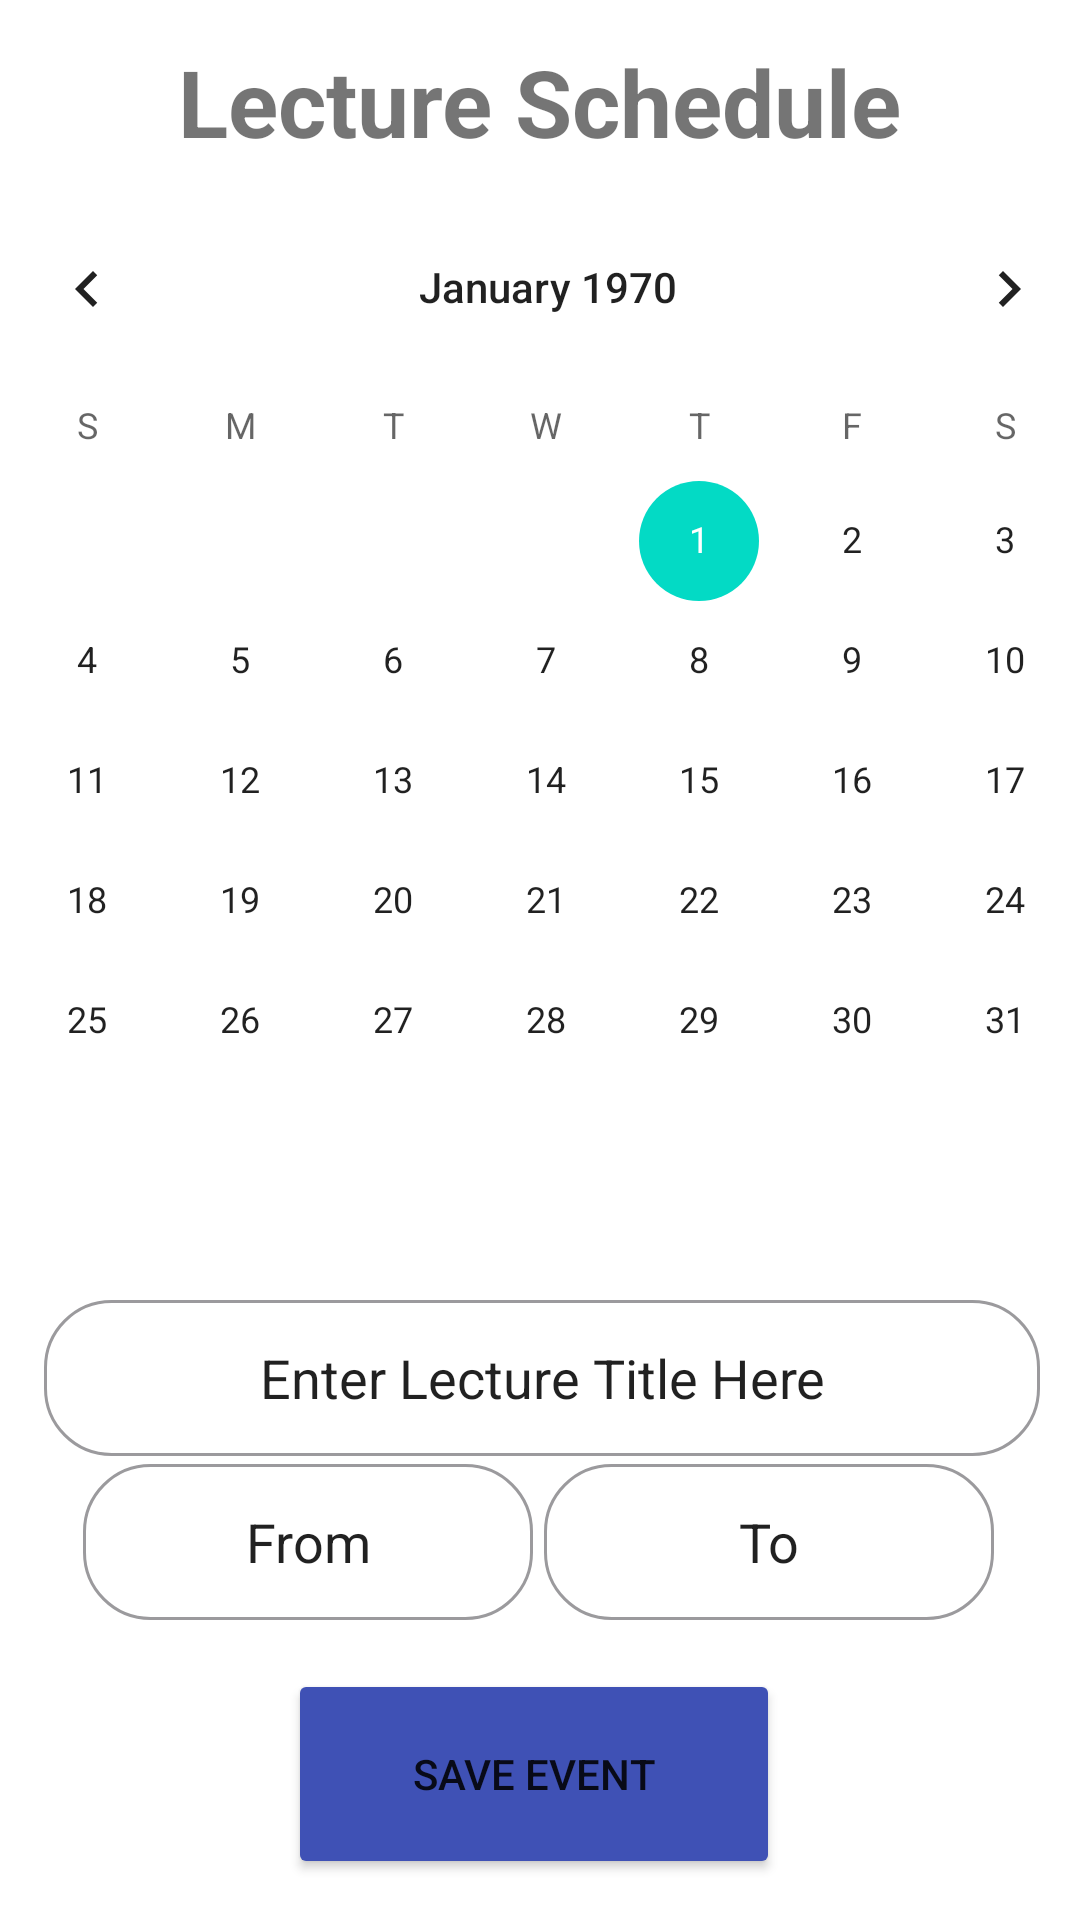

Reconstruct the res/layout file that produces this screen, plus the resources it refers to.
<!-- AndroidManifest.xml: application theme Theme.LMSApp -->
<!-- res/layout/fragment_calender.xml -->
<?xml version="1.0" encoding="utf-8"?>
<FrameLayout xmlns:android="http://schemas.android.com/apk/res/android"
    xmlns:app="http://schemas.android.com/apk/res-auto"
    xmlns:tools="http://schemas.android.com/tools"
    android:layout_width="match_parent"
    android:layout_height="match_parent"
    tools:context=".Calender">

    <androidx.constraintlayout.widget.ConstraintLayout
        android:layout_width="match_parent"
        android:layout_height="match_parent">

        <TextView
            android:id="@+id/calendar_title"
            android:layout_width="wrap_content"
            android:layout_height="wrap_content"
            android:gravity="center_horizontal"
            android:text="@string/lecture_schedule"
            android:textSize="31sp"
            android:textStyle="bold"
            app:layout_constraintBottom_toBottomOf="parent"
            app:layout_constraintEnd_toEndOf="parent"
            app:layout_constraintHorizontal_bias="0.496"
            app:layout_constraintStart_toStartOf="parent"
            app:layout_constraintTop_toTopOf="parent"
            app:layout_constraintVertical_bias="0.022" />

        <CalendarView
            android:id="@+id/calendarView"
            android:layout_width="398dp"
            android:layout_height="348dp"
            app:layout_constraintBottom_toBottomOf="parent"
            app:layout_constraintEnd_toEndOf="parent"
            app:layout_constraintHorizontal_bias="0.444"
            app:layout_constraintStart_toStartOf="parent"
            app:layout_constraintTop_toTopOf="parent"
            app:layout_constraintVertical_bias="0.213" />


        <EditText
            android:id="@+id/editTextLec"
            android:layout_width="332dp"
            android:layout_height="52dp"
            android:background="@drawable/edit_text_round"
            android:ems="10"
            android:gravity="center"
            android:inputType="textPersonName"
            android:text="Enter Lecture Title Here"
            app:layout_constraintBottom_toBottomOf="parent"
            app:layout_constraintEnd_toEndOf="parent"
            app:layout_constraintHorizontal_bias="0.524"
            app:layout_constraintStart_toStartOf="parent"
            app:layout_constraintTop_toTopOf="parent"
            app:layout_constraintVertical_bias="0.737" />

        <EditText
            android:id="@+id/start_time"
            android:layout_width="150dp"
            android:layout_height="52dp"
            android:background="@drawable/edit_text_round"
            android:ems="10"
            android:gravity="center"
            android:inputType="textPersonName"
            android:text="From"
            app:layout_constraintBottom_toBottomOf="parent"
            app:layout_constraintEnd_toEndOf="parent"
            app:layout_constraintHorizontal_bias="0.131"
            app:layout_constraintStart_toStartOf="parent"
            app:layout_constraintTop_toTopOf="parent"
            app:layout_constraintVertical_bias="0.83" />


        <EditText
            android:id="@+id/end_time"
            android:layout_width="150dp"
            android:layout_height="52dp"
            android:background="@drawable/edit_text_round"
            android:ems="10"
            android:gravity="center"
            android:inputType="textPersonName"
            android:text="To"
            app:layout_constraintBottom_toBottomOf="parent"
            app:layout_constraintEnd_toEndOf="parent"
            app:layout_constraintHorizontal_bias="0.864"
            app:layout_constraintStart_toStartOf="parent"
            app:layout_constraintTop_toTopOf="parent"
            app:layout_constraintVertical_bias="0.83" />

        <Button
            android:id="@+id/buttonSave"
            android:layout_width="164dp"
            android:layout_height="70dp"
            android:backgroundTint="@color/primary"
            android:text="Save Event"
            app:cornerRadius="22dp"
            app:layout_constraintBottom_toBottomOf="parent"
            app:layout_constraintEnd_toEndOf="parent"
            app:layout_constraintHorizontal_bias="0.489"
            app:layout_constraintStart_toStartOf="parent"
            app:layout_constraintTop_toTopOf="parent"
            app:layout_constraintVertical_bias="0.976" />

    </androidx.constraintlayout.widget.ConstraintLayout>
</FrameLayout>
<!-- resources referenced by this layout -->
<resources>
  <color name="primary">#3F51B5</color>
  <!-- drawable edit_text_round (drawable) -->
  <?xml version="1.0" encoding="utf-8"?>
  <shape xmlns:android="http://schemas.android.com/apk/res/android"
      android:shape="rectangle">
      <solid android:color="@color/white"/>
      <corners android:radius="22dp"/>
      <stroke android:width="1dp" android:color="@color/secondary_text"/>
  </shape>
  <string name="lecture_schedule">Lecture Schedule</string>
  <style name="Theme.LMSApp" parent="Theme.MaterialComponents.DayNight.NoActionBar">
          
          <item name="colorPrimary">@color/purple_500</item>
          <item name="colorPrimaryVariant">@color/purple_700</item>
          <item name="colorOnPrimary">@color/white</item>
          
          <item name="colorSecondary">@color/teal_200</item>
          <item name="colorSecondaryVariant">@color/teal_700</item>
          <item name="colorOnSecondary">@color/black</item>
          
          <item name="android:statusBarColor">@color/black</item>
          
      </style>
  <color name="white">#FFFFFFFF</color>
  <color name="secondary_text">#9B9A9D</color>
  <color name="purple_500">#FF6200EE</color>
  <color name="purple_700">#FF3700B3</color>
  <color name="teal_200">#FF03DAC5</color>
  <color name="teal_700">#FF018786</color>
  <color name="black">#FF000000</color>
</resources>
